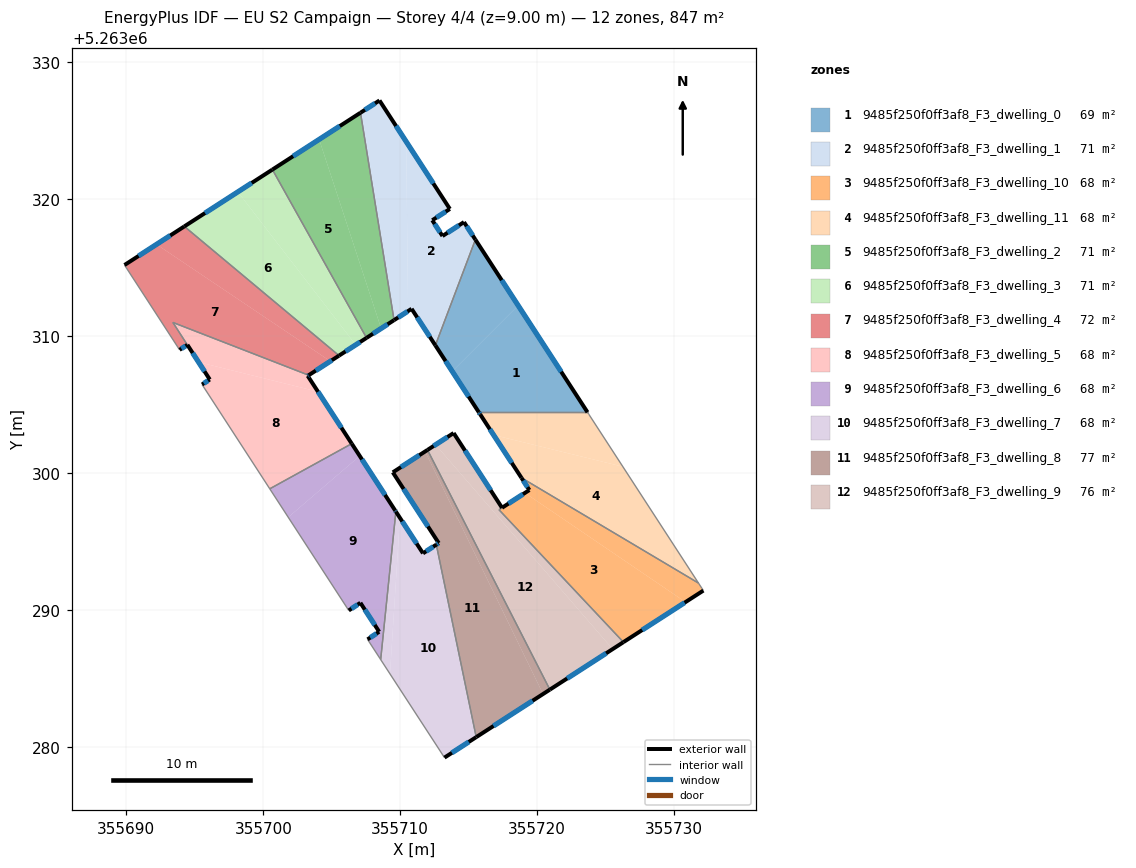
=== STOREY PLAN SPEC (per zone: floor XY polygon, exterior-wall plan segments, windows/doors) ===
zone 1: 9485f250f0ff3af8_F3_dwelling_0  (69.4 m²)
  floor: (355718.61, 5263312.26) (355723.67, 5263304.46) (355715.74, 5263304.46) (355713.80, 5263307.45)
  floor: (355715.49, 5263317.06) (355718.61, 5263312.26) (355713.80, 5263307.45) (355712.57, 5263309.34)
  exterior wall: (355723.67, 5263304.46) – (355715.49, 5263317.06)  [15.0 m]
    window: (355721.75, 5263307.42) – (355717.41, 5263314.10)  [12.7 m²]
  exterior wall: (355712.57, 5263309.34) – (355715.74, 5263304.46)  [5.8 m]
    window: (355713.31, 5263308.20) – (355714.99, 5263305.61)  [4.9 m²]
  interior walls: 2
zone 2: 9485f250f0ff3af8_F3_dwelling_1  (70.6 m²)
  floor: (355710.43, 5263324.22) (355713.62, 5263319.30) (355712.34, 5263318.48) (355713.09, 5263317.33) (355714.66, 5263318.35) (355715.49, 5263317.06) (355712.57, 5263309.34) (355710.83, 5263312.01) (355710.58, 5263311.85)
  floor: (355708.48, 5263327.23) (355710.43, 5263324.22) (355710.58, 5263311.85) (355709.55, 5263311.19) (355707.10, 5263326.33)
  exterior wall: (355712.34, 5263318.48) – (355713.62, 5263319.30)  [1.5 m]
    window: (355712.64, 5263318.67) – (355713.32, 5263319.11)  [1.3 m²]
  exterior wall: (355713.09, 5263317.33) – (355712.34, 5263318.48)  [1.4 m]
    window: (355712.91, 5263317.60) – (355712.51, 5263318.21)  [1.2 m²]
  exterior wall: (355714.66, 5263318.35) – (355713.09, 5263317.33)  [1.9 m]
    window: (355714.29, 5263318.11) – (355713.45, 5263317.57)  [1.6 m²]
  exterior wall: (355715.49, 5263317.06) – (355714.66, 5263318.35)  [1.5 m]
    window: (355715.29, 5263317.36) – (355714.85, 5263318.04)  [1.3 m²]
  exterior wall: (355710.83, 5263312.01) – (355712.57, 5263309.34)  [3.2 m]
    window: (355711.24, 5263311.39) – (355712.16, 5263309.97)  [2.7 m²]
  exterior wall: (355709.55, 5263311.19) – (355710.83, 5263312.01)  [1.5 m]
    window: (355709.85, 5263311.38) – (355710.53, 5263311.82)  [1.3 m²]
  exterior wall: (355708.48, 5263327.23) – (355707.10, 5263326.33)  [1.7 m]
    window: (355708.16, 5263327.02) – (355707.42, 5263326.54)  [1.4 m²]
  exterior wall: (355713.62, 5263319.30) – (355708.48, 5263327.23)  [9.4 m]
    window: (355712.42, 5263321.17) – (355709.69, 5263325.37)  [8.0 m²]
  interior walls: 2
zone 3: 9485f250f0ff3af8_F3_dwelling_10  (68.3 m²)
  floor: (355730.83, 5263290.60) (355726.30, 5263287.67) (355717.21, 5263297.34) (355719.11, 5263298.57)
  floor: (355731.78, 5263291.99) (355732.14, 5263291.44) (355730.83, 5263290.60) (355719.11, 5263298.57) (355719.43, 5263298.78) (355718.85, 5263299.67)
  exterior wall: (355726.30, 5263287.67) – (355732.14, 5263291.44)  [6.9 m]
    window: (355727.67, 5263288.56) – (355730.76, 5263290.55)  [5.9 m²]
  exterior wall: (355718.85, 5263299.67) – (355719.43, 5263298.78)  [1.1 m]
    window: (355718.99, 5263299.46) – (355719.30, 5263298.99)  [0.9 m²]
  exterior wall: (355719.43, 5263298.78) – (355717.43, 5263297.48)  [2.4 m]
    window: (355718.96, 5263298.47) – (355717.90, 5263297.79)  [2.0 m²]
  interior walls: 5
zone 4: 9485f250f0ff3af8_F3_dwelling_11  (68.5 m²)
  floor: (355726.26, 5263300.48) (355731.78, 5263291.99) (355718.85, 5263299.67) (355716.82, 5263302.80)
  floor: (355723.77, 5263304.31) (355726.26, 5263300.48) (355716.82, 5263302.80) (355715.74, 5263304.46) (355723.67, 5263304.46)
  exterior wall: (355715.84, 5263304.31) – (355718.85, 5263299.67)  [5.5 m]
    window: (355716.54, 5263303.22) – (355718.14, 5263300.76)  [4.7 m²]
  exterior wall: (355715.74, 5263304.46) – (355715.84, 5263304.31)  [0.2 m]
    window: (355715.76, 5263304.42) – (355715.81, 5263304.34)  [0.2 m²]
  interior walls: 4
zone 5: 9485f250f0ff3af8_F3_dwelling_2  (70.6 m²)
  floor: (355704.08, 5263324.38) (355708.61, 5263310.58) (355707.54, 5263309.89) (355700.67, 5263322.18)
  floor: (355707.10, 5263326.33) (355709.55, 5263311.19) (355708.61, 5263310.58) (355704.08, 5263324.38)
  exterior wall: (355707.54, 5263309.89) – (355709.55, 5263311.19)  [2.4 m]
    window: (355708.01, 5263310.20) – (355709.08, 5263310.88)  [2.0 m²]
  exterior wall: (355707.10, 5263326.33) – (355700.67, 5263322.18)  [7.7 m]
    window: (355705.59, 5263325.36) – (355702.18, 5263323.15)  [6.5 m²]
  interior walls: 2
zone 6: 9485f250f0ff3af8_F3_dwelling_3  (70.6 m²)
  floor: (355700.67, 5263322.18) (355707.54, 5263309.89) (355706.75, 5263309.38) (355698.14, 5263320.55)
  floor: (355698.14, 5263320.55) (355706.75, 5263309.38) (355705.53, 5263308.59) (355694.23, 5263318.03)
  exterior wall: (355705.53, 5263308.59) – (355707.54, 5263309.89)  [2.4 m]
    window: (355706.00, 5263308.90) – (355707.07, 5263309.59)  [2.0 m²]
  exterior wall: (355700.67, 5263322.18) – (355694.23, 5263318.03)  [7.7 m]
    window: (355699.16, 5263321.21) – (355695.74, 5263319.00)  [6.5 m²]
  interior walls: 2
zone 7: 9485f250f0ff3af8_F3_dwelling_4  (72.2 m²)
  floor: (355705.53, 5263308.59) (355704.90, 5263308.19) (355692.20, 5263316.72) (355694.23, 5263318.03)
  floor: (355704.90, 5263308.19) (355703.31, 5263307.16) (355693.40, 5263311.02) (355694.45, 5263309.38) (355694.28, 5263309.27) (355693.89, 5263309.02) (355689.86, 5263315.21) (355692.20, 5263316.72)
  exterior wall: (355694.23, 5263318.03) – (355689.86, 5263315.21)  [5.2 m]
    window: (355693.21, 5263317.37) – (355690.89, 5263315.87)  [4.4 m²]
  exterior wall: (355703.31, 5263307.16) – (355705.53, 5263308.59)  [2.6 m]
    window: (355703.83, 5263307.50) – (355705.01, 5263308.26)  [2.2 m²]
  exterior wall: (355693.89, 5263309.02) – (355694.45, 5263309.38)  [0.7 m]
    window: (355694.02, 5263309.10) – (355694.32, 5263309.30)  [0.6 m²]
  interior walls: 4
zone 8: 9485f250f0ff3af8_F3_dwelling_5  (67.9 m²)
  floor: (355703.31, 5263307.16) (355703.24, 5263307.12) (355703.99, 5263305.96) (355695.27, 5263308.12) (355694.46, 5263309.38) (355693.40, 5263311.02)
  floor: (355703.99, 5263305.96) (355706.46, 5263302.17) (355700.47, 5263298.87) (355695.53, 5263306.49) (355696.09, 5263306.85) (355695.27, 5263308.12)
  exterior wall: (355696.09, 5263306.85) – (355695.53, 5263306.49)  [0.7 m]
    window: (355695.96, 5263306.76) – (355695.66, 5263306.57)  [0.6 m²]
  exterior wall: (355694.46, 5263309.38) – (355696.09, 5263306.85)  [3.0 m]
    window: (355694.84, 5263308.79) – (355695.71, 5263307.45)  [2.5 m²]
  exterior wall: (355703.24, 5263307.12) – (355703.31, 5263307.16)  [0.1 m]
    window: (355703.26, 5263307.13) – (355703.30, 5263307.15)  [0.1 m²]
  exterior wall: (355706.46, 5263302.17) – (355703.24, 5263307.12)  [5.9 m]
    window: (355705.70, 5263303.33) – (355704.00, 5263305.96)  [5.0 m²]
  interior walls: 4
zone 9: 9485f250f0ff3af8_F3_dwelling_6  (68.3 m²)
  floor: (355706.46, 5263302.17) (355707.04, 5263301.27) (355701.82, 5263296.79) (355700.47, 5263298.87)
  floor: (355707.05, 5263301.25) (355709.67, 5263297.23) (355709.68, 5263297.21) (355708.57, 5263286.40) (355708.53, 5263286.46) (355707.61, 5263287.87) (355708.46, 5263288.43) (355707.09, 5263290.54) (355706.24, 5263289.99) (355701.82, 5263296.79) (355707.04, 5263301.27)
  exterior wall: (355708.46, 5263288.43) – (355707.61, 5263287.87)  [1.0 m]
    window: (355708.26, 5263288.30) – (355707.81, 5263288.00)  [0.9 m²]
  exterior wall: (355707.09, 5263290.54) – (355708.46, 5263288.43)  [2.5 m]
    window: (355707.41, 5263290.05) – (355708.14, 5263288.93)  [2.1 m²]
  exterior wall: (355706.24, 5263289.99) – (355707.09, 5263290.54)  [1.0 m]
    window: (355706.44, 5263290.12) – (355706.89, 5263290.41)  [0.9 m²]
  exterior wall: (355709.64, 5263297.27) – (355706.46, 5263302.17)  [5.8 m]
    window: (355708.89, 5263298.42) – (355707.21, 5263301.02)  [4.9 m²]
  exterior wall: (355709.68, 5263297.21) – (355709.64, 5263297.27)  [0.1 m]
    window: (355709.67, 5263297.22) – (355709.65, 5263297.26)  [0.1 m²]
  interior walls: 5
zone 10: 9485f250f0ff3af8_F3_dwelling_7  (67.8 m²)
  floor: (355709.68, 5263297.21) (355709.98, 5263296.75) (355709.25, 5263285.35) (355708.57, 5263286.40)
  floor: (355712.64, 5263294.79) (355715.55, 5263280.74) (355713.23, 5263279.24) (355709.25, 5263285.35) (355709.98, 5263296.75) (355711.66, 5263294.16)
  exterior wall: (355712.64, 5263294.79) – (355711.66, 5263294.16)  [1.2 m]
    window: (355712.41, 5263294.64) – (355711.89, 5263294.31)  [1.0 m²]
  exterior wall: (355713.23, 5263279.24) – (355715.55, 5263280.74)  [2.8 m]
    window: (355713.78, 5263279.59) – (355715.01, 5263280.38)  [2.3 m²]
  exterior wall: (355711.66, 5263294.16) – (355709.68, 5263297.21)  [3.6 m]
    window: (355711.20, 5263294.87) – (355710.15, 5263296.49)  [3.1 m²]
  interior walls: 3
zone 11: 9485f250f0ff3af8_F3_dwelling_8  (76.7 m²)
  floor: (355712.65, 5263294.80) (355715.59, 5263280.76) (355715.55, 5263280.74) (355712.64, 5263294.79)
  floor: (355711.82, 5263301.59) (355720.43, 5263283.88) (355715.59, 5263280.76) (355712.65, 5263294.80) (355712.81, 5263294.91) (355709.46, 5263300.07)
  floor: (355711.99, 5263301.71) (355720.93, 5263284.21) (355720.43, 5263283.88) (355711.82, 5263301.59)
  exterior wall: (355709.46, 5263300.07) – (355712.81, 5263294.91)  [6.2 m]
    window: (355710.25, 5263298.86) – (355712.02, 5263296.12)  [5.2 m²]
  exterior wall: (355711.99, 5263301.71) – (355709.46, 5263300.07)  [3.0 m]
    window: (355711.40, 5263301.32) – (355710.05, 5263300.46)  [2.5 m²]
  exterior wall: (355715.55, 5263280.74) – (355720.93, 5263284.21)  [6.4 m]
    window: (355716.81, 5263281.55) – (355719.66, 5263283.39)  [5.4 m²]
  exterior wall: (355712.81, 5263294.91) – (355712.64, 5263294.79)  [0.2 m]
    window: (355712.77, 5263294.88) – (355712.68, 5263294.82)  [0.2 m²]
  interior walls: 2
zone 12: 9485f250f0ff3af8_F3_dwelling_9  (76.1 m²)
  floor: (355717.43, 5263297.48) (355717.21, 5263297.34) (355726.30, 5263287.67) (355725.51, 5263287.17) (355712.58, 5263302.09) (355713.90, 5263302.94)
  floor: (355712.58, 5263302.09) (355725.51, 5263287.17) (355720.93, 5263284.21) (355711.99, 5263301.71)
  exterior wall: (355717.43, 5263297.48) – (355713.90, 5263302.94)  [6.5 m]
    window: (355716.60, 5263298.76) – (355714.73, 5263301.66)  [5.5 m²]
  exterior wall: (355720.93, 5263284.21) – (355726.30, 5263287.67)  [6.4 m]
    window: (355722.19, 5263285.02) – (355725.04, 5263286.86)  [5.4 m²]
  exterior wall: (355713.90, 5263302.94) – (355711.99, 5263301.71)  [2.3 m]
    window: (355713.45, 5263302.65) – (355712.44, 5263302.00)  [1.9 m²]
  interior walls: 3

=== DERIVED (storey summary) ===
Building: EU S2 Campaign
Storey: 4 of 4  (floor level z = 9.00 m)
Storey gross floor area: 847.0 m²
Zones on this storey: 12
  - 9485f250f0ff3af8_F3_dwelling_0: floor 69.4 m²; exterior wall 20.9 m (62.6 m²); 2 window(s) 17.6 m²; WWR 28.1%
  - 9485f250f0ff3af8_F3_dwelling_1: floor 70.6 m²; exterior wall 22.1 m (66.3 m²); 8 window(s) 18.7 m²; WWR 28.1%
  - 9485f250f0ff3af8_F3_dwelling_10: floor 68.3 m²; exterior wall 10.4 m (31.2 m²); 3 window(s) 8.8 m²; WWR 28.1%
  - 9485f250f0ff3af8_F3_dwelling_11: floor 68.5 m²; exterior wall 5.7 m (17.1 m²); 2 window(s) 4.8 m²; WWR 28.1%
  - 9485f250f0ff3af8_F3_dwelling_2: floor 70.6 m²; exterior wall 10.0 m (30.1 m²); 2 window(s) 8.5 m²; WWR 28.1%
  - 9485f250f0ff3af8_F3_dwelling_3: floor 70.6 m²; exterior wall 10.0 m (30.1 m²); 2 window(s) 8.5 m²; WWR 28.1%
  - 9485f250f0ff3af8_F3_dwelling_4: floor 72.2 m²; exterior wall 8.5 m (25.5 m²); 3 window(s) 7.2 m²; WWR 28.1%
  - 9485f250f0ff3af8_F3_dwelling_5: floor 67.9 m²; exterior wall 9.7 m (29.0 m²); 4 window(s) 8.2 m²; WWR 28.1%
  - 9485f250f0ff3af8_F3_dwelling_6: floor 68.3 m²; exterior wall 10.5 m (31.4 m²); 5 window(s) 8.8 m²; WWR 28.1%
  - 9485f250f0ff3af8_F3_dwelling_7: floor 67.8 m²; exterior wall 7.6 m (22.7 m²); 3 window(s) 6.4 m²; WWR 28.1%
  - 9485f250f0ff3af8_F3_dwelling_8: floor 76.7 m²; exterior wall 15.8 m (47.3 m²); 4 window(s) 13.3 m²; WWR 28.1%
  - 9485f250f0ff3af8_F3_dwelling_9: floor 76.1 m²; exterior wall 15.2 m (45.5 m²); 3 window(s) 12.8 m²; WWR 28.1%
Zone adjacency (shared interzone walls):
  - 9485f250f0ff3af8_F3_dwelling_0 ↔ 9485f250f0ff3af8_F3_dwelling_1
  - 9485f250f0ff3af8_F3_dwelling_0 ↔ 9485f250f0ff3af8_F3_dwelling_11
  - 9485f250f0ff3af8_F3_dwelling_1 ↔ 9485f250f0ff3af8_F3_dwelling_2
  - 9485f250f0ff3af8_F3_dwelling_10 ↔ 9485f250f0ff3af8_F3_dwelling_11
  - 9485f250f0ff3af8_F3_dwelling_10 ↔ 9485f250f0ff3af8_F3_dwelling_9
  - 9485f250f0ff3af8_F3_dwelling_2 ↔ 9485f250f0ff3af8_F3_dwelling_3
  - 9485f250f0ff3af8_F3_dwelling_3 ↔ 9485f250f0ff3af8_F3_dwelling_4
  - 9485f250f0ff3af8_F3_dwelling_4 ↔ 9485f250f0ff3af8_F3_dwelling_5
  - 9485f250f0ff3af8_F3_dwelling_5 ↔ 9485f250f0ff3af8_F3_dwelling_6
  - 9485f250f0ff3af8_F3_dwelling_6 ↔ 9485f250f0ff3af8_F3_dwelling_7
  - 9485f250f0ff3af8_F3_dwelling_7 ↔ 9485f250f0ff3af8_F3_dwelling_8
  - 9485f250f0ff3af8_F3_dwelling_8 ↔ 9485f250f0ff3af8_F3_dwelling_9